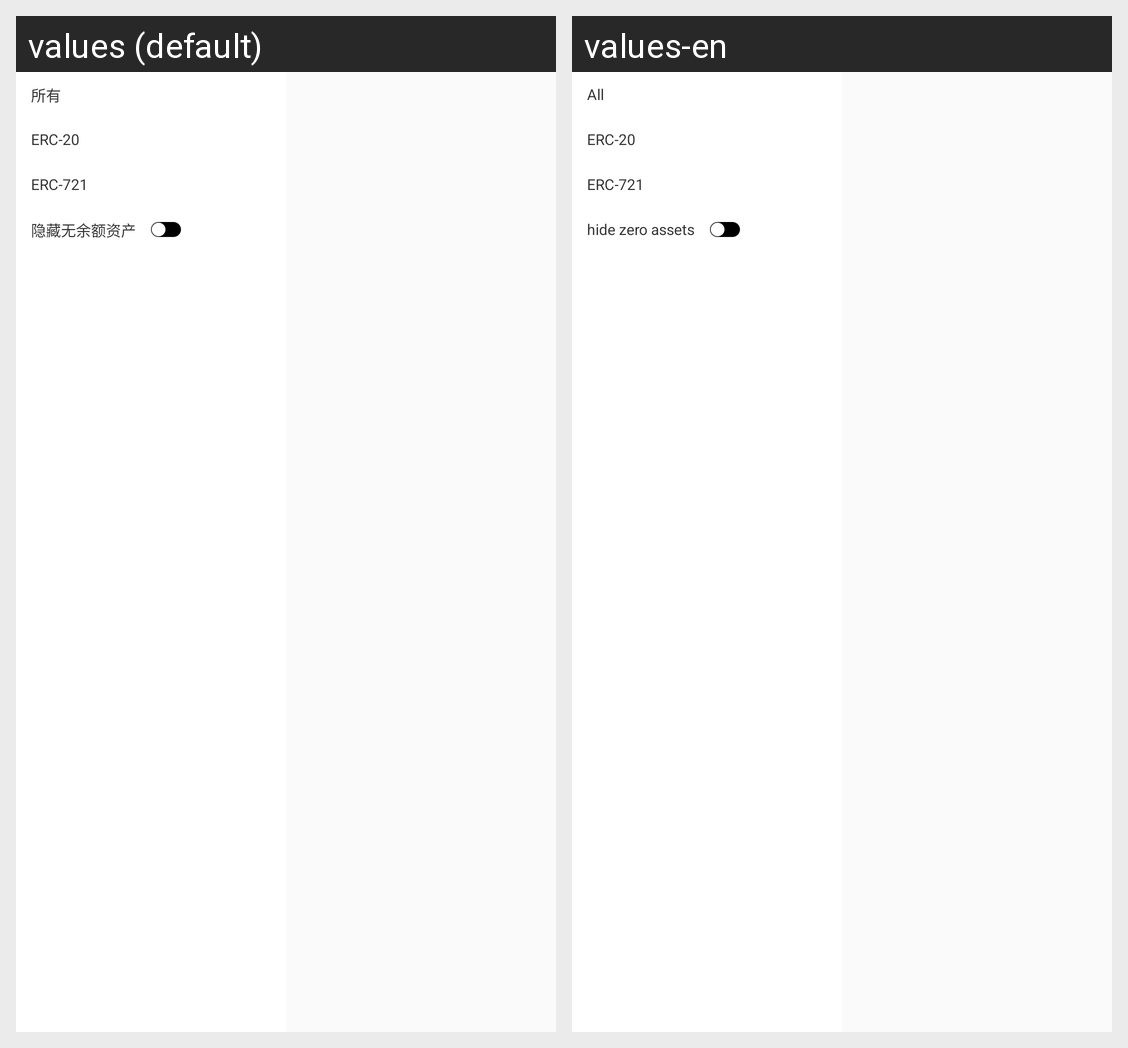

Strings drawn on this Android screen and how each of the app's shown locales translates them:
Android screen res/layout/assets_filter_layout.xml rendered under 2 locales, left to right: values (default), values-en. Device: Nexus 5 (rendered at 1080×1920; each locale shown at half size, 540×960, under a caption strip naming it); theme AppTheme.
Strings drawn on this screen, with the default value and each locale's value (text and hints the layout hard-codes, and strings that could not be matched under every locale, appear in the picture but are not listed):

all_string
  values: 所有
  values-en: All

hide_zero_assets_string
  values: 隐藏无余额资产
  values-en: hide zero assets
